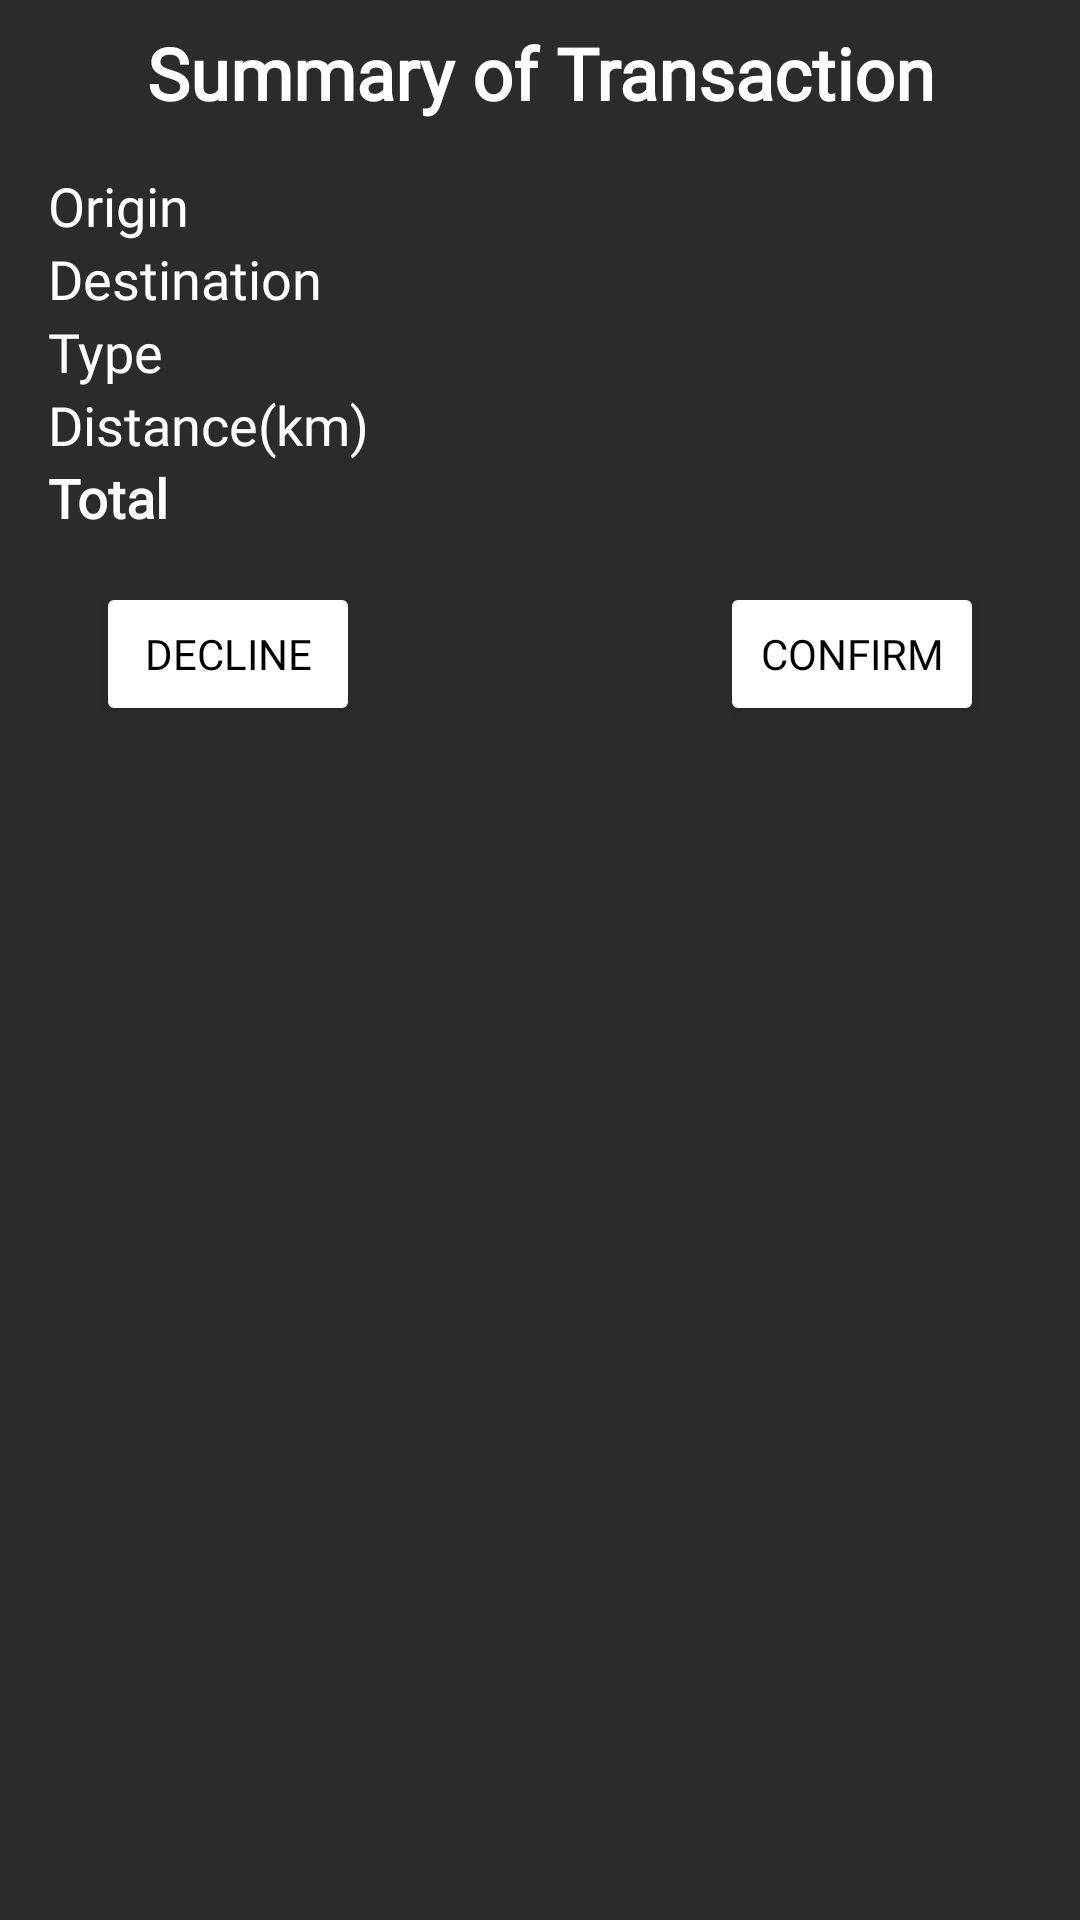

The Android layout XML behind this screen, and the referenced resources:
<!-- AndroidManifest.xml: application theme Theme.PayPoint -->
<!-- res/layout/pricebreakdown.xml -->
<?xml version="1.0" encoding="utf-8"?>
<androidx.constraintlayout.widget.ConstraintLayout xmlns:android="http://schemas.android.com/apk/res/android"
    xmlns:app="http://schemas.android.com/apk/res-auto"
    xmlns:tools="http://schemas.android.com/tools"
    android:layout_width="match_parent"
    android:layout_height="match_parent"
    android:background="#2b2b2b"
    android:paddingStart="16dp"
    android:paddingEnd="16dp"
    tools:context="xyz.paypnt.paypoint.PriceBreakDown">

    <ScrollView
        android:layout_width="match_parent"
        android:layout_height="match_parent"
        app:layout_constraintBottom_toBottomOf="parent"
        app:layout_constraintEnd_toEndOf="parent"
        app:layout_constraintStart_toStartOf="parent"
        app:layout_constraintTop_toTopOf="parent">

        <RelativeLayout
            android:id="@+id/pb_title"
            android:layout_width="match_parent"
            android:layout_height="wrap_content"
            android:gravity="center">

            <TextView
                android:id="@+id/pb_origin"
                android:layout_width="wrap_content"
                android:layout_height="wrap_content"
                android:layout_below="@id/pb_placeholder"
                android:layout_alignParentEnd="true"
                android:fontFamily="@font/main_font"
                android:textAllCaps="true"
                android:textAppearance="@style/TextAppearance.AppCompat.Display1"
                android:textColor="@color/white"
                android:textSize="18sp" />

            <TextView
                android:id="@+id/pb_destination"
                android:layout_width="wrap_content"
                android:layout_height="wrap_content"
                android:layout_below="@id/pb_lblOrigin"
                android:layout_alignParentEnd="true"
                android:fontFamily="@font/main_font"
                android:textAllCaps="true"
                android:textColor="@color/white"
                android:textSize="18sp" />

            <TextView
                android:id="@+id/pb_type"
                android:layout_width="wrap_content"
                android:layout_height="wrap_content"
                android:layout_below="@id/pb_lblDestination"
                android:layout_alignParentEnd="true"
                android:fontFamily="@font/main_font"
                android:textAllCaps="true"
                android:textColor="@color/white"
                android:textSize="18sp" />

            <TextView
                android:id="@+id/pb_distance"
                android:layout_width="wrap_content"
                android:layout_height="wrap_content"
                android:layout_below="@id/pb_lblType"
                android:layout_alignParentEnd="true"
                android:fontFamily="@font/main_font"
                android:textAllCaps="true"
                android:textColor="@color/white"
                android:textSize="18sp" />

            <TextView
                android:id="@+id/pb_discounts"
                android:layout_width="wrap_content"
                android:layout_height="wrap_content"
                android:layout_below="@id/pb_lblDistance"
                android:layout_alignParentEnd="true"
                android:fontFamily="@font/main_font"
                android:textAllCaps="true"
                android:textColor="@color/white"
                android:textSize="18sp" />

            <TextView
                android:id="@+id/pb_discount"
                android:layout_width="wrap_content"
                android:layout_height="wrap_content"
                android:layout_below="@id/pb_lblDiscounts"
                android:layout_alignParentEnd="true"
                android:fontFamily="@font/main_font"
                android:text="0.0\n0.0"
                android:textAllCaps="true"
                android:textColor="@color/white"
                android:textSize="18sp"
                android:visibility="gone" />

            <TextView
                android:id="@+id/pb_total"
                android:layout_width="wrap_content"
                android:layout_height="wrap_content"
                android:layout_below="@id/pb_lblDiscount"
                android:layout_alignParentEnd="true"
                android:fontFamily="@font/main_font"
                android:textAllCaps="true"
                android:textColor="@color/white"
                android:textSize="18sp"
                android:textStyle="bold" />

            <TextView
                android:id="@+id/pb_placeholder"
                android:layout_width="match_parent"
                android:layout_height="wrap_content"
                android:layout_alignParentStart="true"
                android:layout_marginTop="8dp"
                android:layout_marginBottom="16dp"
                android:fontFamily="@font/main_font"
                android:text="Summary of Transaction"
                android:textAlignment="center"
                android:textColor="#FFFFFF"
                android:textSize="24sp"
                android:textStyle="bold" />

            <TextView
                android:id="@+id/pb_lblOrigin"
                android:layout_width="wrap_content"
                android:layout_height="wrap_content"
                android:layout_below="@id/pb_placeholder"
                android:layout_alignParentStart="true"
                android:fontFamily="@font/main_font"
                android:text="Origin"
                android:textColor="@color/white"
                android:textSize="18sp" />

            <TextView
                android:id="@+id/pb_lblDestination"
                android:layout_width="wrap_content"
                android:layout_height="wrap_content"
                android:layout_below="@id/pb_lblOrigin"
                android:layout_alignParentStart="true"
                android:fontFamily="@font/main_font"
                android:text="Destination"
                android:textColor="@color/white"
                android:textSize="18sp" />

            <TextView
                android:id="@+id/pb_lblType"
                android:layout_width="wrap_content"
                android:layout_height="wrap_content"
                android:layout_below="@id/pb_lblDestination"
                android:layout_alignParentStart="true"
                android:fontFamily="@font/main_font"
                android:text="Type"
                android:textColor="@color/white"
                android:textSize="18sp" />

            <TextView
                android:id="@+id/pb_lblDistance"
                android:layout_width="wrap_content"
                android:layout_height="wrap_content"
                android:layout_below="@id/pb_lblType"
                android:layout_alignParentStart="true"
                android:fontFamily="@font/main_font"
                android:text="Distance(km)"
                android:textColor="@color/white"
                android:textSize="18sp" />

            <TextView
                android:id="@+id/pb_lblDiscounts"
                android:layout_width="wrap_content"
                android:layout_height="wrap_content"
                android:layout_below="@id/pb_lblDistance"
                android:layout_alignParentStart="true"
                android:fontFamily="@font/main_font"
                android:text="Discounts"
                android:textColor="@color/white"
                android:textSize="18sp"
                android:visibility="gone" />

            <TextView
                android:id="@+id/pb_lblDiscount"
                android:layout_width="wrap_content"
                android:layout_height="wrap_content"
                android:layout_below="@id/pb_lblDiscounts"
                android:layout_alignParentStart="true"
                android:fontFamily="@font/main_font"
                android:text="Student Discount\nSenior Citizen Discount"
                android:textColor="@color/white"
                android:textSize="18sp"
                android:visibility="gone" />

            <TextView
                android:id="@+id/pb_lblTotal"
                android:layout_width="wrap_content"
                android:layout_height="wrap_content"
                android:layout_below="@id/pb_lblDiscount"
                android:layout_alignParentStart="true"
                android:fontFamily="@font/main_font"
                android:text="Total"
                android:textColor="@color/white"
                android:textSize="18sp"
                android:textStyle="bold" />

            <Button
                android:id="@+id/pd_decline"
                android:layout_width="wrap_content"
                android:layout_height="wrap_content"
                android:layout_below="@id/pb_lblTotal"
                android:layout_alignParentStart="true"
                android:layout_alignParentLeft="true"
                android:layout_alignParentBottom="true"
                android:layout_marginStart="16dp"
                android:layout_marginTop="16dp"
                android:backgroundTint="@color/white"
                android:fontFamily="@font/main_font"
                android:text="Decline"
                android:textAlignment="center"
                android:textColor="#000000" />

            <Button
                android:id="@+id/pd_confirm"
                android:layout_width="wrap_content"
                android:layout_height="wrap_content"
                android:layout_below="@id/pb_total"
                android:layout_alignParentTop="false"
                android:layout_alignParentEnd="true"
                android:layout_alignParentRight="true"
                android:layout_marginTop="16dp"
                android:layout_marginEnd="16dp"
                android:backgroundTint="@color/white"
                android:fontFamily="@font/main_font"
                android:text="Confirm"
                android:textAlignment="center"
                android:textColor="#000000" />
        </RelativeLayout>
    </ScrollView>
</androidx.constraintlayout.widget.ConstraintLayout>
<!-- resources referenced by this layout -->
<resources>
  <color name="white">#FFFFFFFF</color>
  <style name="Theme.PayPoint" parent="Theme.MaterialComponents.DayNight.DarkActionBar">
          
          <item name="colorControlNormal">@color/toolbar_yellow</item>
          <item name="colorPrimary">@color/gray_pp</item>
          <item name="colorPrimaryVariant">@color/purple_700</item>
          <item name="colorOnPrimary">@color/white</item>
          
          <item name="colorSecondary">@color/teal_200</item>
          <item name="colorSecondaryVariant">@color/teal_700</item>
          <item name="colorOnSecondary">@color/black</item>
          
          <item name="android:statusBarColor" tools:targetApi="l">?attr/colorPrimaryVariant</item>
          <item name="toolbarStyle">@style/custom_toolbar</item>
          
          <item name="drawerArrowStyle">@style/DrawerIcon</item>
      </style>
  <color name="toolbar_yellow">#FECE00</color>
  <color name="gray_pp">#2B2B2B</color>
  <color name="purple_700">#FF3700B3</color>
  <color name="teal_200">#FF03DAC5</color>
  <color name="teal_700">#FF018786</color>
  <color name="black">#FF000000</color>
  <style name="custom_toolbar" parent="@style/Widget.AppCompat.Toolbar">
          <item name="titleTextColor">@color/toolbar_yellow</item>
      </style>
  <style name="DrawerIcon" parent="Widget.AppCompat.DrawerArrowToggle">
          <item name="color">@color/toolbar_yellow</item>
      </style>
</resources>
